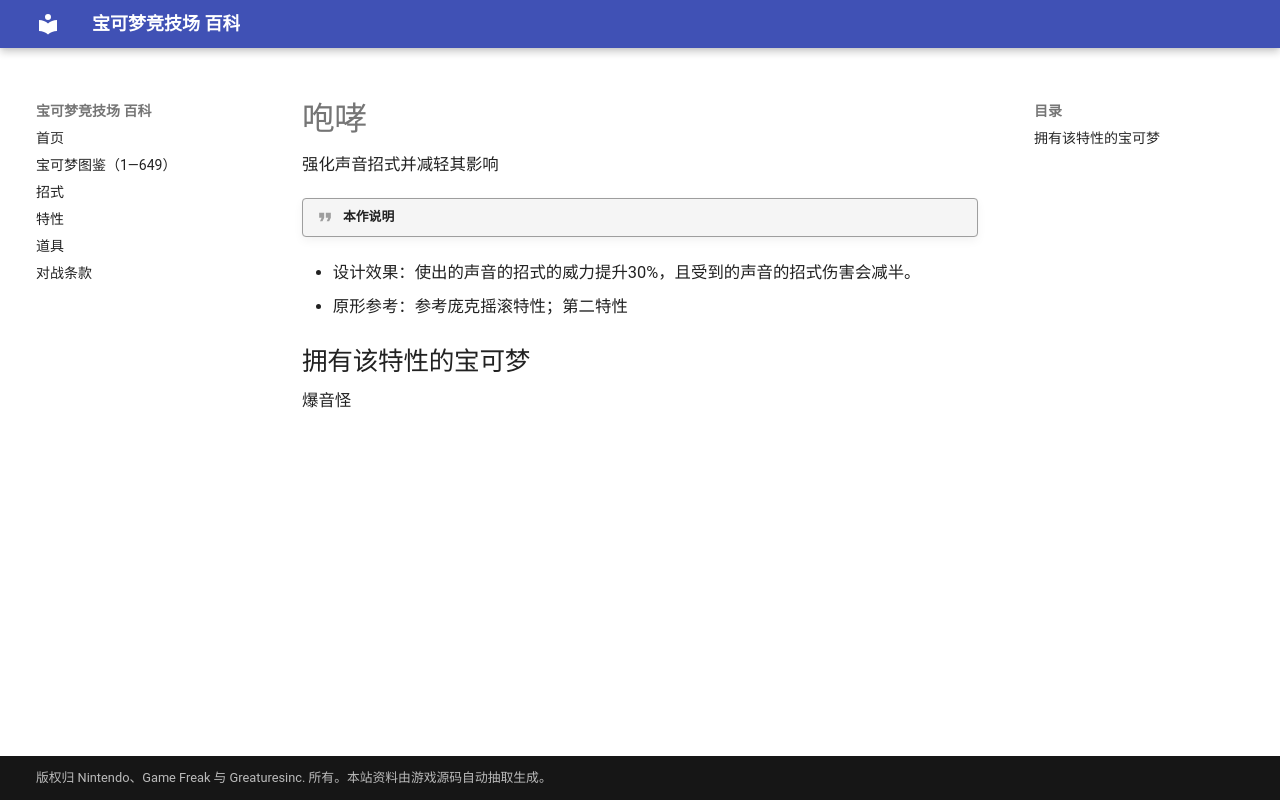

repository: nanmoboys/pkmn-arena-wiki · page: abilities/咆哮/index.html · generator: mkdocs

# 咆哮

强化声音招式并减轻其影响

!!! quote "本作说明"

- 设计效果：使出的声音的招式的威力提升30%，且受到的声音的招式伤害会减半。
- 原形参考：参考庞克摇滚特性；第二特性

## 拥有该特性的宝可梦

爆音怪
